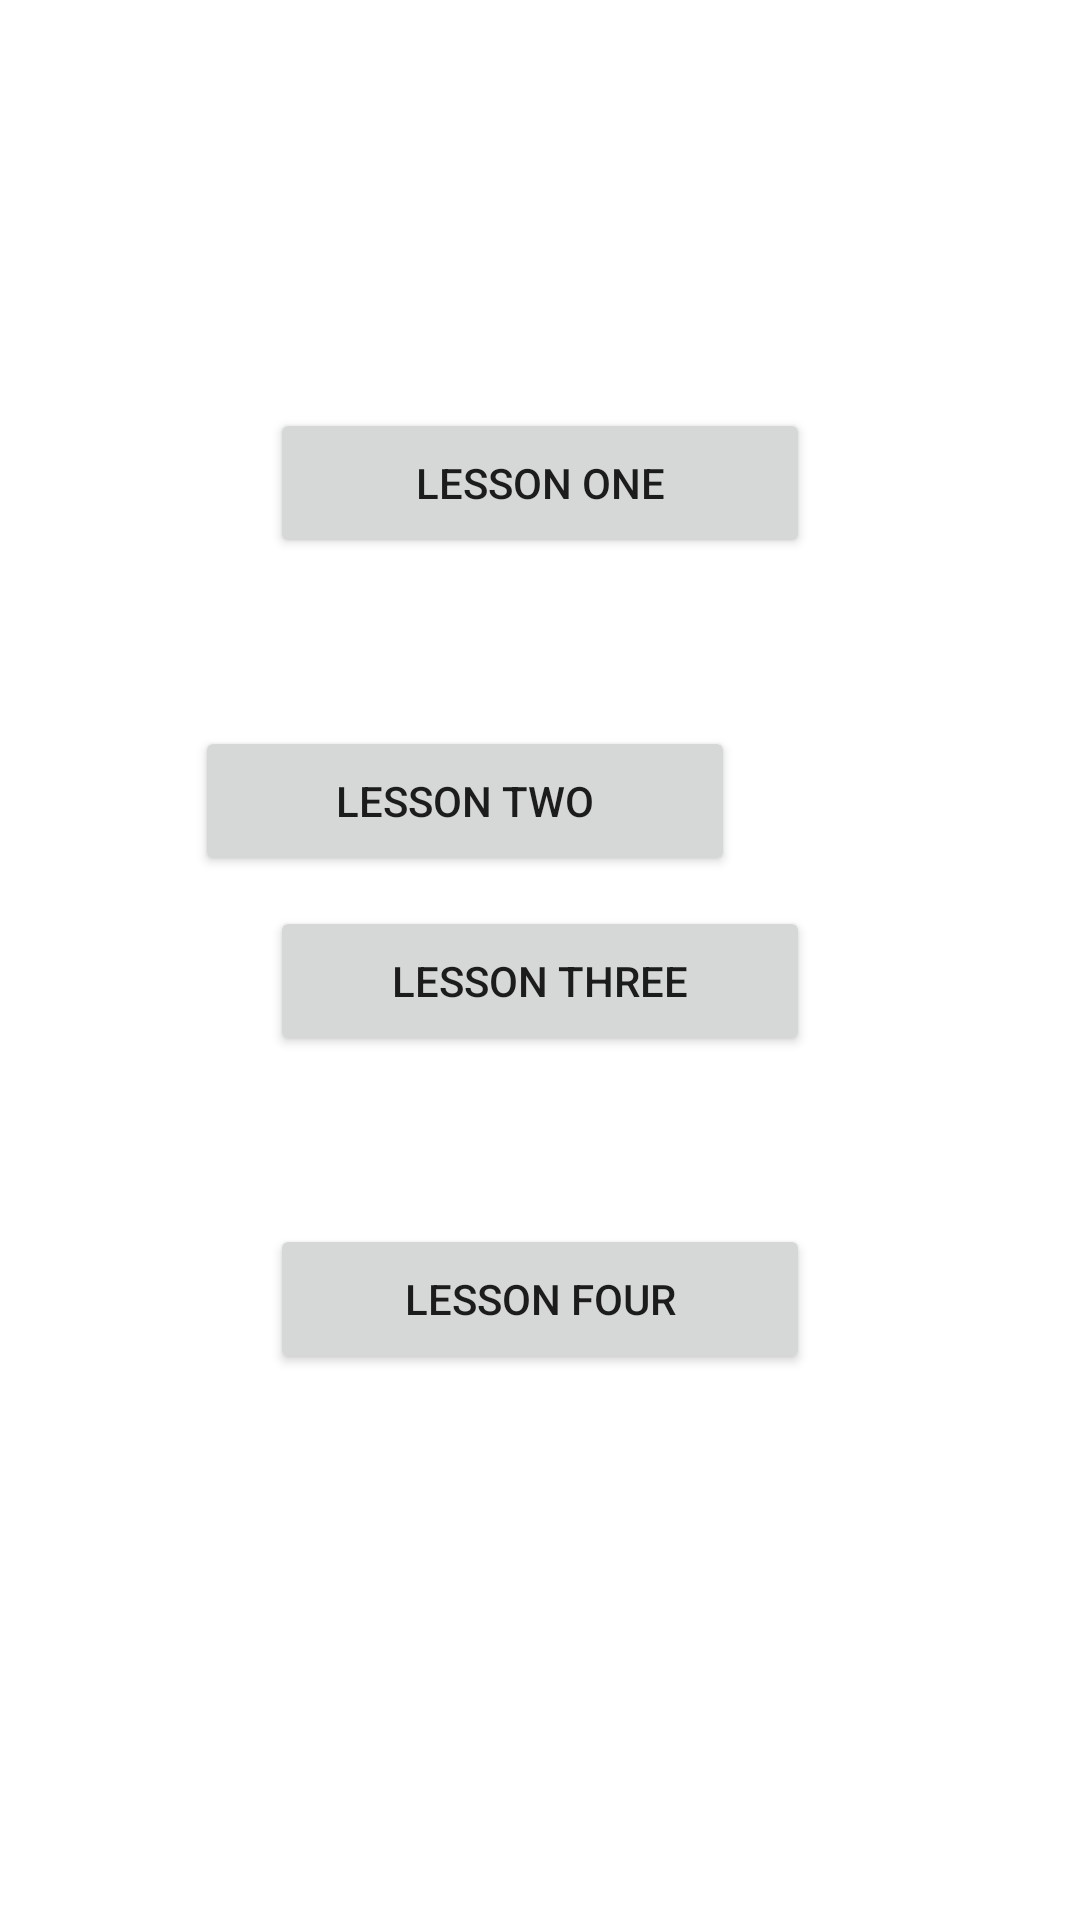

Android layout source for this screen:
<!-- AndroidManifest.xml: application theme Theme.MyApplicationEnglish -->
<!-- res/layout/menu_lesson_one_for_four.xml -->
<?xml version="1.0" encoding="utf-8"?>
<androidx.constraintlayout.widget.ConstraintLayout xmlns:android="http://schemas.android.com/apk/res/android"
    xmlns:app="http://schemas.android.com/apk/res-auto"
    xmlns:tools="http://schemas.android.com/tools"
    android:layout_width="match_parent"
    android:layout_height="match_parent"
    tools:context=".activity.lessonsActivity.MenuLessonOneForFourActivity">

    <Button
        android:id="@+id/wordsLessonFive"
        android:layout_width="180dp"
        android:layout_height="50dp"
        android:layout_marginStart="115dp"
        android:layout_marginTop="182dp"
        android:layout_marginEnd="115dp"
        android:layout_marginBottom="56dp"
        android:onClick="lessonOneStart"
        android:text="Lesson One"
        app:layout_constraintBottom_toTopOf="@+id/wordsLessonSeven"
        app:layout_constraintEnd_toEndOf="parent"
        app:layout_constraintStart_toStartOf="parent"
        app:layout_constraintTop_toTopOf="parent" />

    <Button
        android:id="@+id/wordsLessonSeven"
        android:layout_width="180dp"
        android:layout_height="50dp"
        android:layout_marginStart="115dp"
        android:layout_marginEnd="115dp"
        android:layout_marginBottom="56dp"
        android:onClick="lessonTwoStart"
        android:text="Lesson Two"
        app:layout_constraintBottom_toTopOf="@+id/wordsLessonEight"
        app:layout_constraintEnd_toEndOf="parent"
        app:layout_constraintHorizontal_bias="1.0"
        app:layout_constraintStart_toStartOf="parent"
        app:layout_constraintTop_toBottomOf="@+id/wordsLessonFive" />

    <Button
        android:id="@+id/wordsLessonEight"
        android:layout_width="180dp"
        android:layout_height="50dp"
        android:layout_marginStart="115dp"
        android:layout_marginEnd="115dp"
        android:layout_marginBottom="56dp"
        android:onClick="lessonThreeStart"
        android:text="Lesson Three"
        app:layout_constraintBottom_toTopOf="@+id/wordsLessonNine"
        app:layout_constraintEnd_toEndOf="parent"
        app:layout_constraintStart_toStartOf="parent" />

    <Button
        android:id="@+id/wordsLessonNine"
        android:layout_width="180dp"
        android:layout_height="50dp"
        android:layout_marginStart="115dp"
        android:layout_marginEnd="115dp"
        android:layout_marginBottom="182dp"
        android:onClick="lessonFourStart"
        android:text="Lesson Four"
        app:layout_constraintBottom_toBottomOf="parent"
        app:layout_constraintEnd_toEndOf="parent"
        app:layout_constraintStart_toStartOf="parent" />
</androidx.constraintlayout.widget.ConstraintLayout>
<!-- resources referenced by this layout -->
<resources>
  <style name="Theme.MyApplicationEnglish" parent="Theme.MaterialComponents.DayNight.DarkActionBar">
          
          <item name="colorPrimary">@color/purple_500</item>
          <item name="colorPrimaryVariant">@color/purple_700</item>
          <item name="colorOnPrimary">@color/white</item>
          
          <item name="colorSecondary">@color/teal_200</item>
          <item name="colorSecondaryVariant">@color/teal_700</item>
          <item name="colorOnSecondary">@color/black</item>
          
          <item name="android:statusBarColor">?attr/colorPrimaryVariant</item>
          
      </style>
  <!-- not gathered from this repository: default colours our renderer supplied (Android Studio template values) -->
  <color name="purple_500">#FF6200EE</color>
  <color name="purple_700">#FF3700B3</color>
  <color name="teal_200">#FF03DAC5</color>
  <color name="teal_700">#FF018786</color>
  <color name="black">#FF000000</color>
  <color name="white">#FFFFFFFF</color>
</resources>
